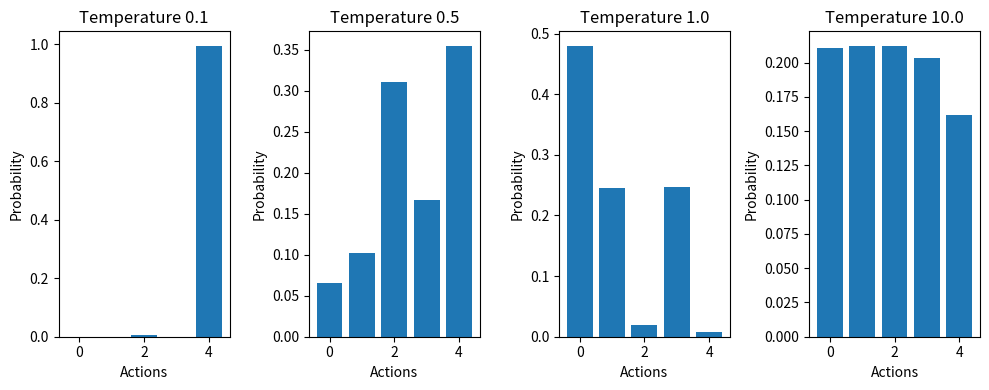

Python code for this plot:
import matplotlib.pyplot as plt
import numpy as np

def gumbel_softmax_sample(logits, temperature):
    gumbel_noise = -np.random.exponential(size=logits.shape)
    gumbel_sample = (logits + gumbel_noise) / temperature
    return np.exp(gumbel_sample) / np.sum(np.exp(gumbel_sample), axis=-1, keepdims=True)

# 给定 logits 和概率
logits = np.array([0, 1, 2, 3, 4])
logits_proc = np.array([0.10, 0.23, 0.15, 0.19, 0.33])

# 设置温度参数
temperatures = [0.1, 0.5, 1.0, 10.0]

# 设置图表标题和标签
fig, axs = plt.subplots(1, 4, figsize=(10, 4))  # 1行2列的subplot

for i, temp in enumerate(temperatures):
    # 绘制柱状图
    axs[i].bar(np.arange(len(logits)), gumbel_softmax_sample(logits_proc, temp), label=f'Temperature {temp}')

    # 设置每个subplot的标题和标签
    axs[i].set_title(f'Temperature {temp}')
    axs[i].set_xlabel('Actions')
    axs[i].set_ylabel('Probability')

# 调整subplot的布局
plt.tight_layout()

# 显示图表
plt.show()
